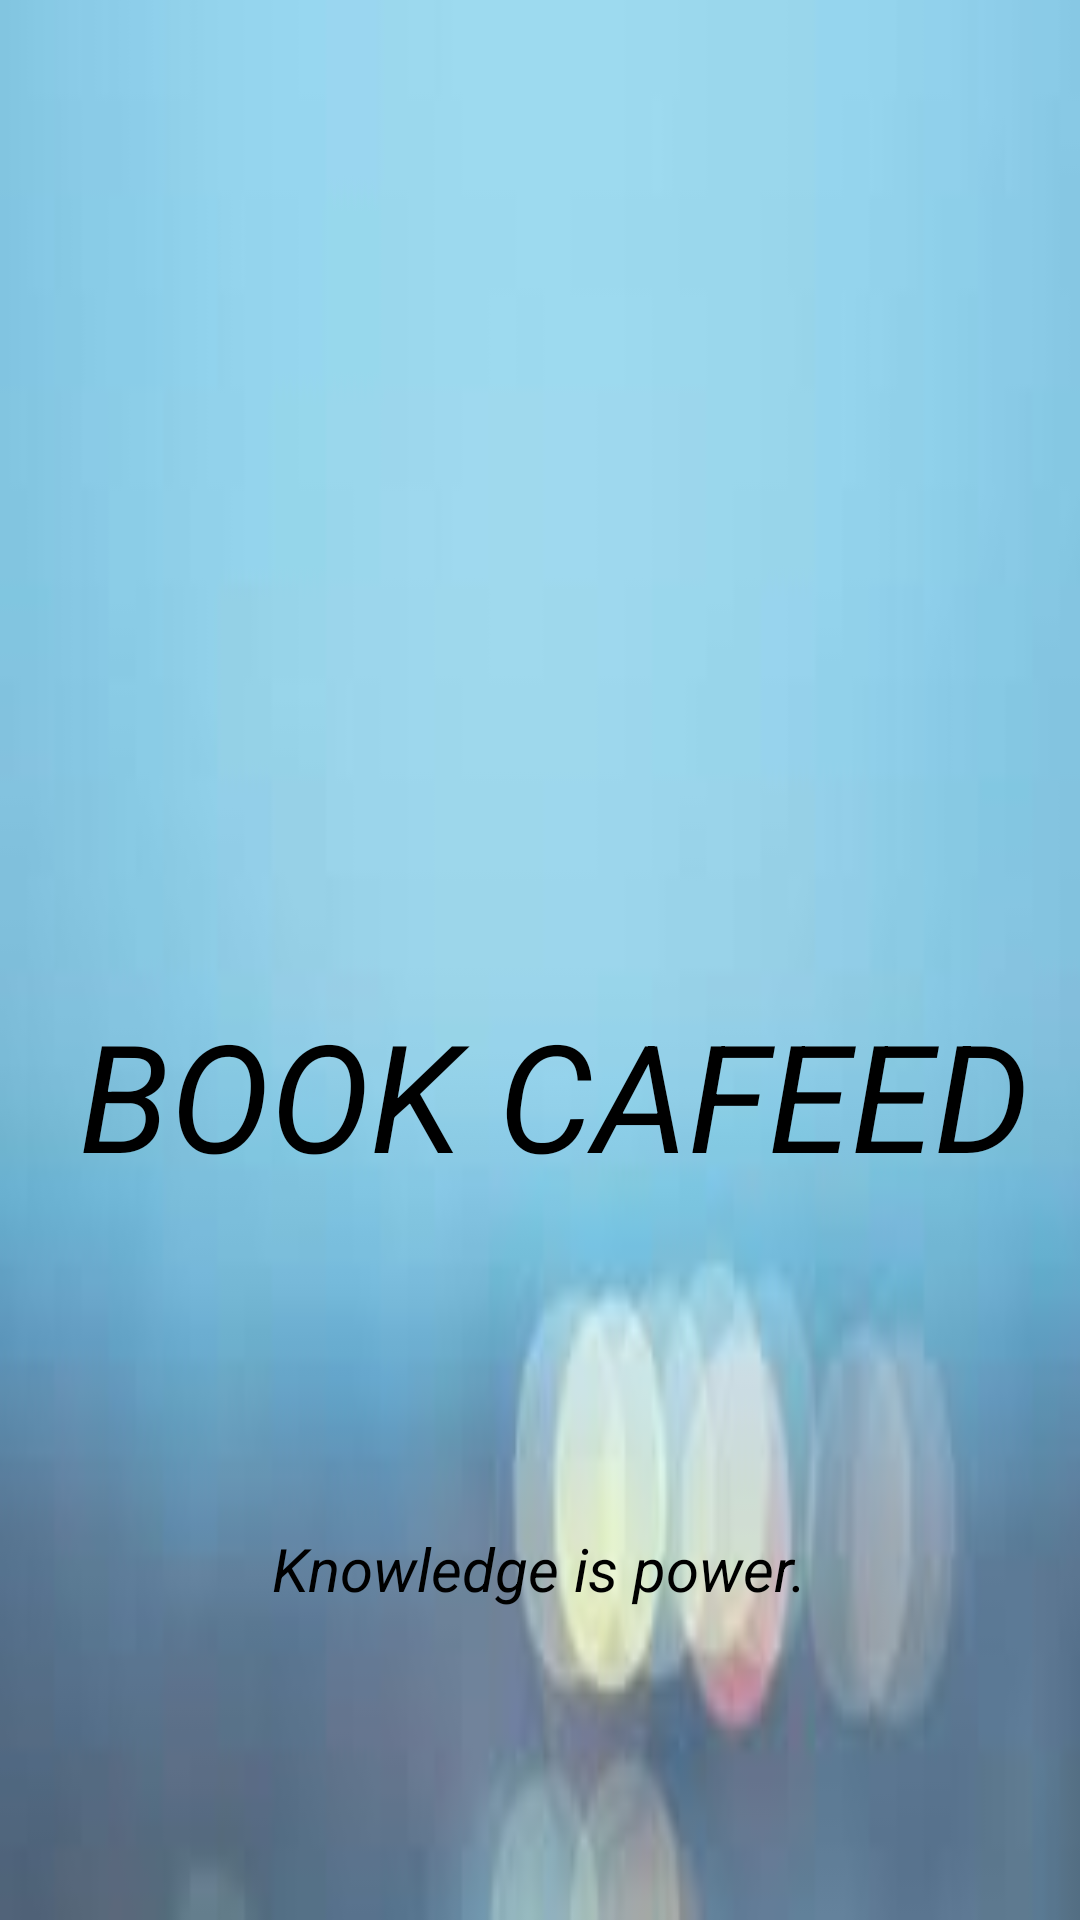

Here is an Android app screen rendered from its layout file. Give the layout XML and the strings, colors and styles it references.
<!-- AndroidManifest.xml: application theme Theme.Bookcafeed -->
<!-- res/layout/activity_main.xml -->
<?xml version="1.0" encoding="utf-8"?>
<androidx.constraintlayout.widget.ConstraintLayout xmlns:android="http://schemas.android.com/apk/res/android"
    xmlns:app="http://schemas.android.com/apk/res-auto"
    xmlns:tools="http://schemas.android.com/tools"
    android:layout_width="match_parent"
    android:layout_height="match_parent"
    android:background="@drawable/blur"
    tools:context=".MainActivity">


    <ImageView
        android:layout_width="270dp"
        android:layout_height="243dp"
        android:background="@drawable/boo"
        android:textAlignment="center"
        android:textColor="@color/white"
        android:textSize="40dp"
        android:textStyle="bold"
        app:layout_constraintBottom_toBottomOf="parent"
        app:layout_constraintEnd_toEndOf="parent"
        app:layout_constraintHorizontal_bias="0.496"
        app:layout_constraintStart_toStartOf="parent"
        app:layout_constraintTop_toTopOf="parent"
        app:layout_constraintVertical_bias="0.241" />

    <TextView
        android:layout_width="wrap_content"
        android:layout_height="wrap_content"
        android:text="BOOK CAFEED"
        android:textColor="@color/black"
        android:textSize="50dp"
        android:textStyle="italic"
        app:layout_constraintBottom_toBottomOf="parent"
        app:layout_constraintEnd_toEndOf="parent"
        app:layout_constraintHorizontal_bias="0.614"
        app:layout_constraintStart_toStartOf="parent"
        app:layout_constraintTop_toTopOf="parent"
        app:layout_constraintVertical_bias="0.578" />


    <TextView
        android:layout_width="wrap_content"
        android:layout_height="wrap_content"
        android:text="Knowledge is power."
        android:textColor="@color/black"
        android:textSize="20dp"
        android:textStyle="italic"
        app:layout_constraintBottom_toBottomOf="parent"
        app:layout_constraintEnd_toEndOf="parent"
        app:layout_constraintHorizontal_bias="0.498"
        app:layout_constraintStart_toStartOf="parent"
        app:layout_constraintTop_toTopOf="parent"
        app:layout_constraintVertical_bias="0.831" />


</androidx.constraintlayout.widget.ConstraintLayout>
<!-- resources referenced by this layout -->
<resources>
  <!-- drawable blur: jpeg bitmap (drawable, 2216 bytes) -->
  <style name="Theme.Bookcafeed" parent="Base.Theme.Bookcafeed" />
  <style name="Base.Theme.Bookcafeed" parent="Theme.Material3.DayNight.NoActionBar">
          
          
      </style>
  <!-- not gathered from this repository: default colours our renderer supplied (Android Studio template values) -->
  <color name="black">#FF000000</color>
  <color name="white">#FFFFFFFF</color>
</resources>
